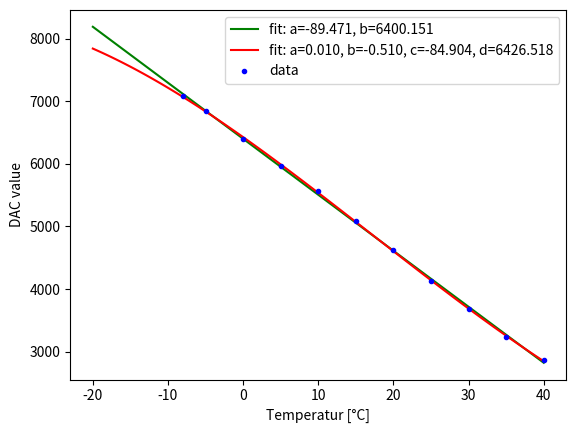

This figure's Python source:
import numpy as np
import matplotlib.pyplot as plt
from scipy.optimize import curve_fit

def func1(x, a, b):
    return a * x + b

def func3(x, a, b, c, d):
    return a * x**3 + b * x**2 + c * x + d

xdata = [-8,-5,0,5,10,15,20,25,30,35,40]
ydata = [7080,6840,6400,5970,5560,5090,4620,4120,3680,3240,2860]

xfit = np.linspace(-20, 40, 100)
y1 = func1(xfit, -100, 6300)
y3 = func3(xfit, 1, -1, -100, 6300)

popt1, pcov1 = curve_fit(func1, xdata, ydata)
print(popt1)
popt3, pcov3 = curve_fit(func3, xdata, ydata)
print(popt3)

plt.plot(xfit, func1(xfit, *popt1), 'g-', label='fit: a=%5.3f, b=%5.3f' % tuple(popt1))
plt.plot(xfit, func3(xfit, *popt3), 'r-', label='fit: a=%5.3f, b=%5.3f, c=%5.3f, d=%5.3f' % tuple(popt3))
plt.plot(xdata, ydata, 'b.', label='data')

plt.xlabel('Temperatur [°C]')
plt.ylabel('DAC value')
plt.legend()
plt.show()